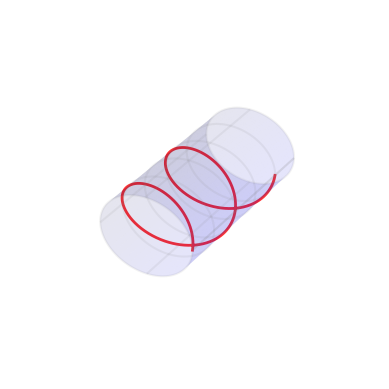

Reproduce this figure in Python. (Note: this script raises an exception after producing the figure.)
from mpl_toolkits.mplot3d import axes3d
import matplotlib.pyplot as plt
from matplotlib import cm
import numpy as np

fig = plt.figure()  # 定义新的三维坐标轴
ax3 = plt.axes(projection="3d")

# 圆柱半径
r = 1.0
# 圆柱长度
length = 5.0
# 圆柱圆周方向分段
ksi_number = 500
# 圆柱轴向分段 注意 Y 方向是圆柱轴向
z_number = 500

# 定义三维数据
ksi_steps = np.linspace(0, 2 * np.pi, ksi_number)
# 圆柱数据
xx = r * np.cos(ksi_steps)
zz = r * np.sin(ksi_steps)
yy = np.linspace(0, length, z_number)
X, Y = np.meshgrid(xx, yy)
Z, _ = np.meshgrid(zz, yy)

# 圆柱作图
ax3.plot_surface(X, Y, Z, color="blue", alpha=0.1)
ax3.plot_wireframe(X, Y, Z, rstride=100, cstride=125, color="grey",alpha=0.1)

# 扩大图形范围，让圆柱长一点
ax3.plot3D(-2, 0, -2)
ax3.plot3D(2, 0, 2)

# 螺线管定义
ksi_steps = np.linspace(0, 2 * 2 * np.pi, 1000)
x = r * np.cos(ksi_steps)
z = r * np.sin(ksi_steps)
y = 2.0* ksi_steps / (2 * np.pi)
ax3.plot3D(x,y,z,color='r',alpha=0.8,lw=2)

plt.axis("off")
ax3.w_xaxis.set_pane_color((1.0, 1.0, 1.0, 1.0))
plt.show()